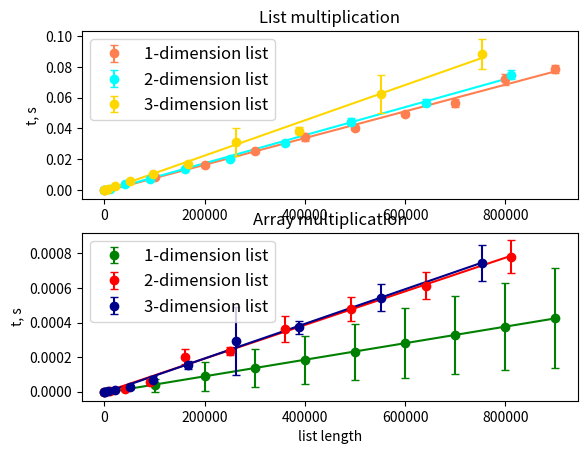

The matplotlib source for this figure:
import numpy as np
import scipy
from time import time
import math
import random
from matplotlib import pyplot as plt
import statistics

class MyList(list):
	def __init__(self, lst):
		super().__init__(lst)

	def __mul__(self, other):
		return MyList([self[_] * other[_] for _ in range(len(self))])

def average(lst):
	return sum(lst)/len(lst)

def stand_deviation(lst):
	sd=statistics.stdev(lst)
	return sd

def opti(f, x, y, n):
	args, _ = scipy.optimize.curve_fit(f, x, y)
	lb = min(x)
	rb = max(x)
	h = (rb - lb) / n
	return [[lb + j * h for j in range(n)], [f(lb + i * h, *(__ for __ in args)) for i in range(n)]]

def one_dim_list(j):
	Alist=MyList([random.randint(10,100)]*j)
	Blist=MyList([random.randint(10,100)]*j)
	return Alist, Blist

def two_dim_list(j):
	Alist=MyList([MyList([random.randint(10,100)]*j) for col in range(j)])
	Blist=MyList([MyList([random.randint(10,100)]*j) for col in range(j)])
	return Alist, Blist

def three_dim_list(j):
	Alist=MyList([MyList([MyList([random.randint(10,100)]*j) for col in range(j)]) for row in range(j)])
	Blist=MyList([MyList([MyList([random.randint(10,100)]*j) for col in range(j)]) for row in range(j)])
	return Alist, Blist

colours = ["#FF7F50", "#00FFFF", "#FFD700","#008000","#FF0000","#00008B"]
sample_size=7
averaget=[]
runtime=[]
sigma=[]

max_size = 1000000
n = []   #list size

plt.subplot(2, 1, 1)
plt.ylabel("t, s")
plt.title("List multiplication")

#test for one dim list
print("1-dimension:")
for j in range(1, max_size, math.floor(max_size / 10)):
	Alist, Blist = one_dim_list(j)
	runtime = []
	for i in range(sample_size):
		starting=time()
		Alist*Blist
		finishing=time()
		runtime.append(finishing-starting)
		print(f"{runtime[-1]} s")
	averaget.append(average(runtime))
	print(f"Average time: {averaget[-1]} s")
	sigma.append(stand_deviation(runtime))
	print(f"Sigma: {sigma[-1]} s")
	n.append(j)
#drawing for 1 dim list
plt.errorbar(n ,averaget, yerr=sigma, fmt="o", ecolor=colours[0], capsize=3, color=colours[0], label=f"{1}-dimension list")
plt.legend(fontsize=12)
Line = opti((lambda x, a, b: a * x + b), n, averaget, 1000)
plt.plot(Line[0],Line[1],color=colours[0])


#same for 2 dim list
averaget=[]
sigma=[]
n = []
print("2-dimension:")
for j in range(1, math.ceil(math.sqrt(max_size)), math.floor(math.sqrt(max_size) / 10)):
	Alist, Blist = two_dim_list(j)
	runtime = []
	for i in range(sample_size):
		starting=time()
		Alist*Blist
		finishing=time()
		runtime.append(finishing-starting)
		print(f"{runtime[-1]} s")
	averaget.append(average(runtime))
	print(f"Average time: {averaget[-1]} s")
	sigma.append(stand_deviation(runtime))
	print(f"Sigma: {sigma[-1]} s")
	n.append(j ** 2)
#drawing for 2 dim list
plt.errorbar(n ,averaget, yerr=sigma, fmt="o", ecolor=colours[1], capsize=3, color=colours[1], label=f"{2}-dimension list")
plt.legend(fontsize=12)
Line = opti((lambda x, a, b: a * x + b), n, averaget, 1000)
plt.plot(Line[0],Line[1],color=colours[1])

#same for 3 dim list
averaget=[]
sigma=[]
n = []
print("3-dimension:")
for j in range(1, math.ceil(max_size ** (1 / 3)), math.floor(max_size ** (1 / 3) / 10)):
	Alist, Blist = three_dim_list(j)
	runtime = []
	for i in range(sample_size):
		starting=time()
		Alist*Blist
		finishing=time()
		runtime.append(finishing-starting)
		print(f"{runtime[-1]} s")
	averaget.append(average(runtime))
	print(f"Average time: {averaget[-1]} s")
	sigma.append(stand_deviation(runtime))
	print(f"Sigma: {sigma[-1]} s")
	n.append(j ** 3)
#drawing for 3 dim list
plt.errorbar(n ,averaget, yerr=sigma, fmt="o", ecolor=colours[2], capsize=3, color=colours[2], label=f"{3}-dimension list")
plt.legend(fontsize=12)
Line = opti((lambda x, a, b: a * x + b), n, averaget, 1000)
plt.plot(Line[0],Line[1],color=colours[2])

#creating np one dim array
def one_dim_array(j):
	Aarray=np.random.randint(low=10, high=100, size=(j))
	Barray=np.random.randint(low=10, high=100, size=(j))
	return Aarray , Barray

def two_dim_array(j):
	Aarray=np.random.randint(low=10, high=100, size=(j, j))
	Barray=np.random.randint(low=10, high=100, size=(j, j))
	return Aarray , Barray

def three_dim_array(j):
	Aarray=np.random.randint(low=10, high=100, size=(j, j, j))
	Barray=np.random.randint(low=10, high=100, size=(j, j, j))
	return Aarray , Barray



sample_size=20
aaveraget=[]
aruntime=[]
asigma=[]

max_size = 1000000
an = []   #array size

plt.subplot(2, 1, 2)
plt.xlabel("list length")
plt.ylabel("t, s")
plt.title("Array multiplication")

#test for one dim array
print("1-dimension:")
for j in range(1, max_size, math.floor(max_size / 10)):
	Aarray, Barray = one_dim_array(j)
	print(Aarray)
	runtime = []
	for i in range(sample_size):
		starting=time()
		Aarray*Barray
		finishing=time()
		aruntime.append(finishing-starting)
		print(f"{aruntime[-1]} s")
	aaveraget.append(average(aruntime))
	print(f"Average time: {aaveraget[-1]} s")
	asigma.append(stand_deviation(aruntime))
	print(f"Sigma: {asigma[-1]} s")
	an.append(j)
#drawing for 1 dim array
plt.errorbar(an ,aaveraget, yerr=asigma, fmt="o", ecolor=colours[3], capsize=3, color=colours[3], label=f"{1}-dimension list")
plt.legend(fontsize=12)
Line = opti((lambda x, a, b: a * x + b), an, aaveraget, 1000)
plt.plot(Line[0],Line[1],color=colours[3])

#same for 2 dim array
aaveraget=[]
asigma=[]
an = []
print("2-dimension:")
for j in range(1, math.ceil(math.sqrt(max_size)), math.floor(math.sqrt(max_size) / 10)):
	Aarray, Barray = two_dim_array(j)
	print(Aarray)
	aruntime = []
	for i in range(sample_size):
		starting=time()
		Aarray*Barray
		finishing=time()
		aruntime.append(finishing-starting)
		print(f"{aruntime[-1]} s")
	aaveraget.append(average(aruntime))
	print(f"Average time: {aaveraget[-1]} s")
	asigma.append(stand_deviation(aruntime))
	print(f"Sigma: {asigma[-1]} s")
	an.append(j ** 2)
#drawing for 2 dim array
plt.errorbar(an ,aaveraget, yerr=asigma, fmt="o", ecolor=colours[4], capsize=3, color=colours[4], label=f"{2}-dimension list")
plt.legend(fontsize=12)
Line = opti((lambda x, a, b: a * x + b), an, aaveraget, 1000)
plt.plot(Line[0],Line[1],color=colours[4])


#same for 3 dim array
aaveraget=[]
asigma=[]
an = []
print("3-dimension:")
for j in range(1, math.ceil(max_size ** (1 / 3)), math.floor(max_size ** (1 / 3) / 10)):
	Aarray, Barray = three_dim_array(j)
	print(Aarray)
	aruntime = []
	for i in range(sample_size):
		starting=time()
		Aarray*Barray
		finishing=time()
		aruntime.append(finishing-starting)
		print(f"{aruntime[-1]} s")
	aaveraget.append(average(aruntime))
	print(f"Average time: {aaveraget[-1]} s")
	asigma.append(stand_deviation(aruntime))
	print(f"Sigma: {asigma[-1]} s")
	an.append(j ** 3)
#drawing for 3 dim array
plt.errorbar(an ,aaveraget, yerr=asigma, fmt="o", ecolor=colours[5], capsize=3, color=colours[5], label=f"{3}-dimension list")
plt.legend(fontsize=12)
Line = opti((lambda x, a, b: a * x + b), an, aaveraget, 1000)
plt.plot(Line[0],Line[1],color=colours[5])

plt.show()
